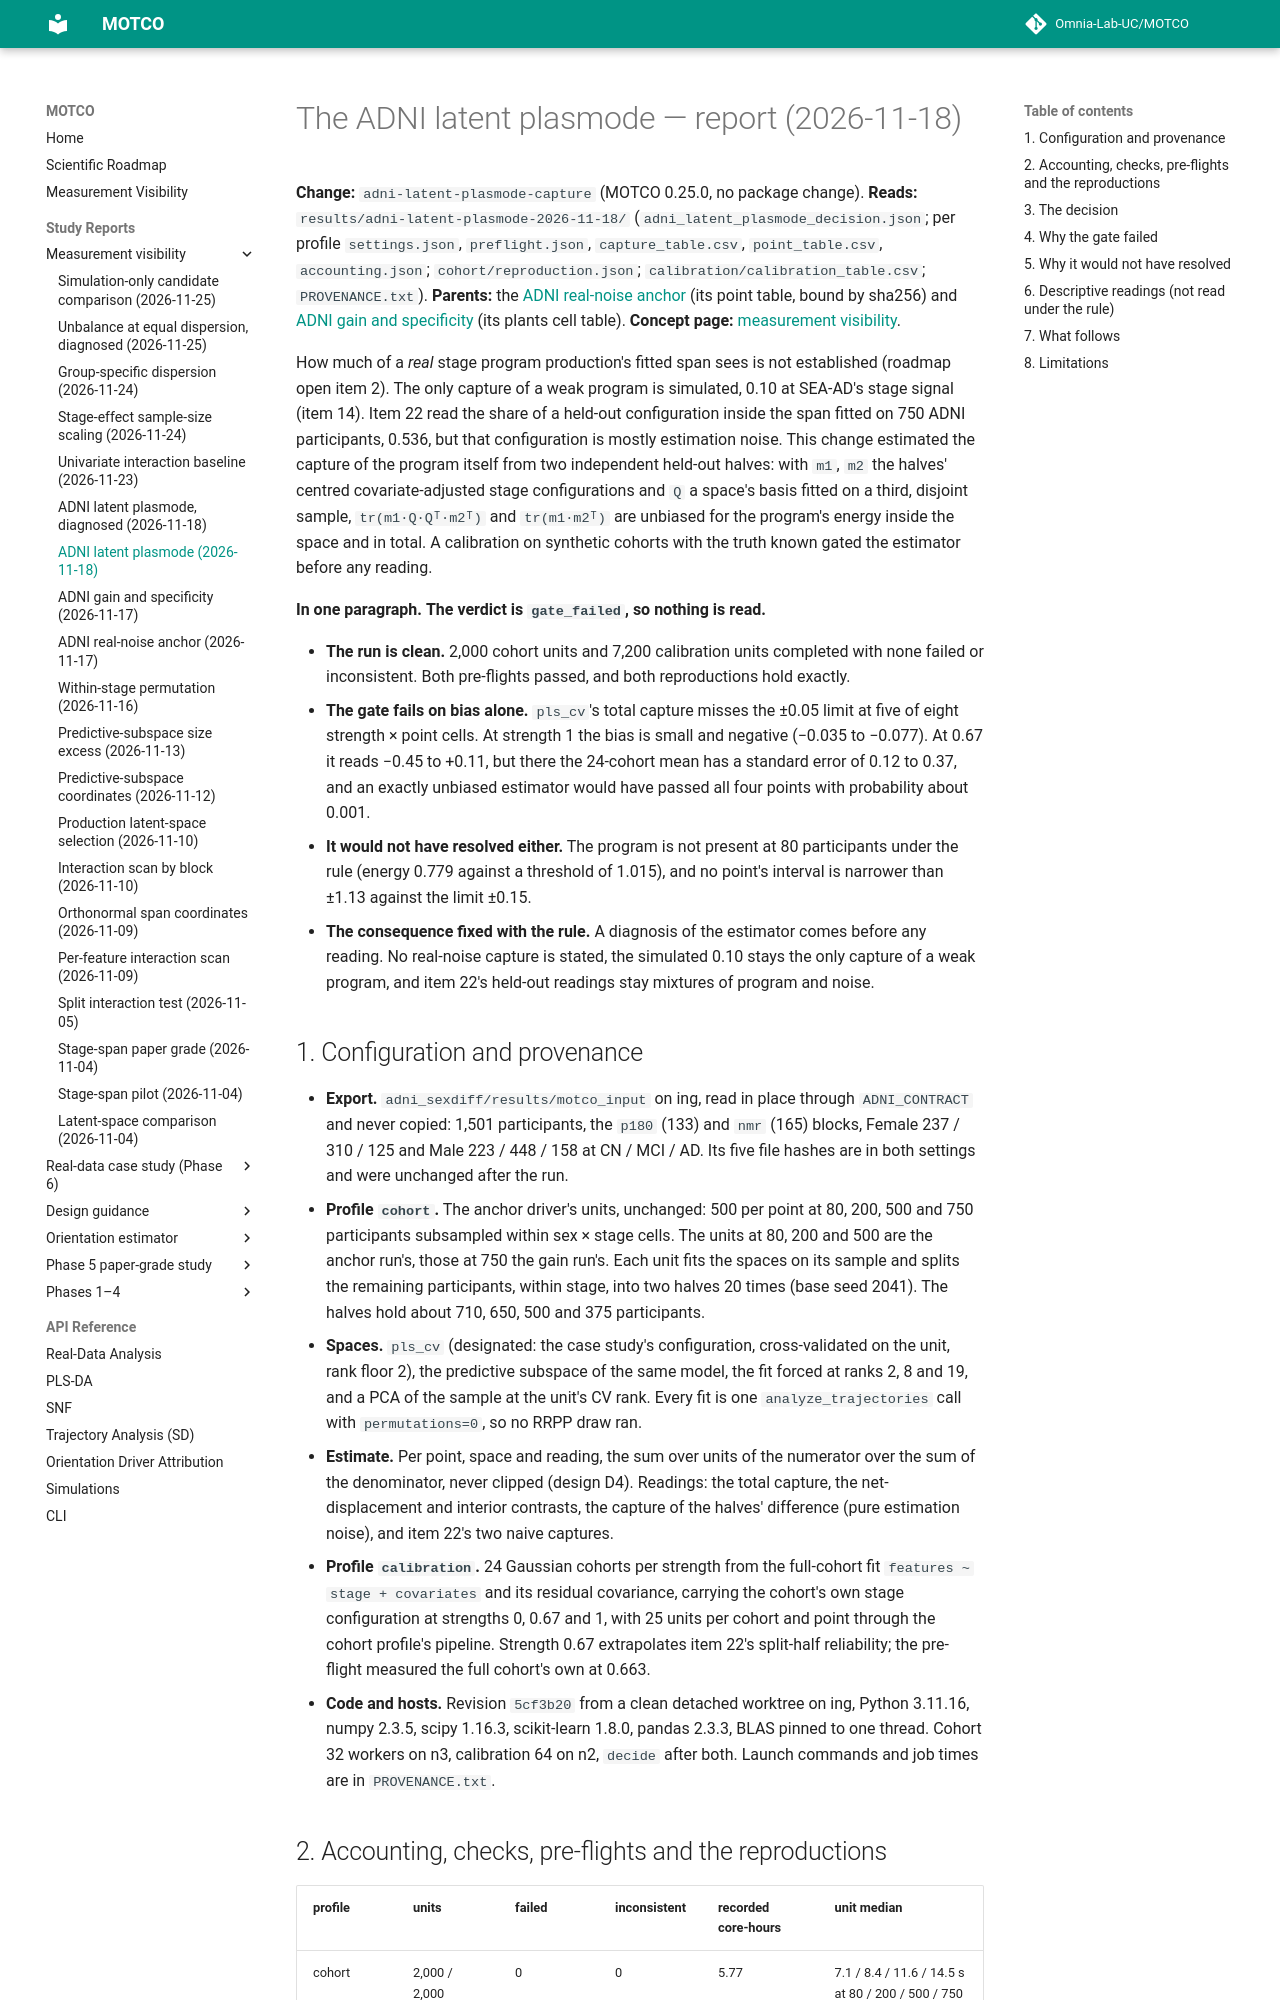

repository: Omnia-Lab-UC/MOTCO · page: reports/adni-latent-plasmode-2026-11-18/index.html · generator: mkdocs

# The ADNI latent plasmode — report (2026-11-18)

**Change:** `adni-latent-plasmode-capture` (MOTCO 0.25.0, no package change). **Reads:**
`results/adni-latent-plasmode-2026-11-18/` (`adni_latent_plasmode_decision.json`; per profile `settings.json`,
`preflight.json`, `capture_table.csv`, `point_table.csv`, `accounting.json`; `cohort/reproduction.json`;
`calibration/calibration_table.csv`; `PROVENANCE.txt`). **Parents:** the
[ADNI real-noise anchor](adni-real-noise-anchor-2026-11-17.md) (its point table, bound by sha256) and
[ADNI gain and specificity](adni-gain-specificity-2026-11-17.md) (its plants cell table). **Concept page:**
[measurement visibility](../measurement-visibility.md#the-latent-plasmode-on-adni-gate-failed).

How much of a *real* stage program production's fitted span sees is not established (roadmap open item 2). The only
capture of a weak program is simulated, 0.10 at SEA-AD's stage signal (item 14). Item 22 read the share of a held-out
configuration inside the span fitted on 750 ADNI participants, 0.536, but that configuration is mostly estimation
noise. This change estimated the capture of the program itself from two independent held-out halves: with `m1`, `m2`
the halves' centred covariate-adjusted stage configurations and `Q` a space's basis fitted on a third, disjoint
sample, `tr(m1·Q·Qᵀ·m2ᵀ)` and `tr(m1·m2ᵀ)` are unbiased for the program's energy inside the space and in total. A
calibration on synthetic cohorts with the truth known gated the estimator before any reading.

**In one paragraph.** **The verdict is `gate_failed`, so nothing is read.**

- **The run is clean.** 2,000 cohort units and 7,200 calibration units completed with none failed or
  inconsistent. Both pre-flights passed, and both reproductions hold exactly.
- **The gate fails on bias alone.** `pls_cv`'s total capture misses the ±0.05 limit at five of eight
  strength × point cells. At strength 1 the bias is small and negative (−0.035 to −0.077). At 0.67 it reads −0.45 to
  +0.11, but there the 24-cohort mean has a standard error of 0.12 to 0.37, and an exactly unbiased estimator would
  have passed all four points with probability about 0.001.
- **It would not have resolved either.** The program is not present at 80 participants under the rule (energy
  0.779 against a threshold of 1.015), and no point's interval is narrower than ±1.13 against the limit ±0.15.
- **The consequence fixed with the rule.** A diagnosis of the estimator comes before any reading. No real-noise
  capture is stated, the simulated 0.10 stays the only capture of a weak program, and item 22's held-out readings stay
  mixtures of program and noise.
